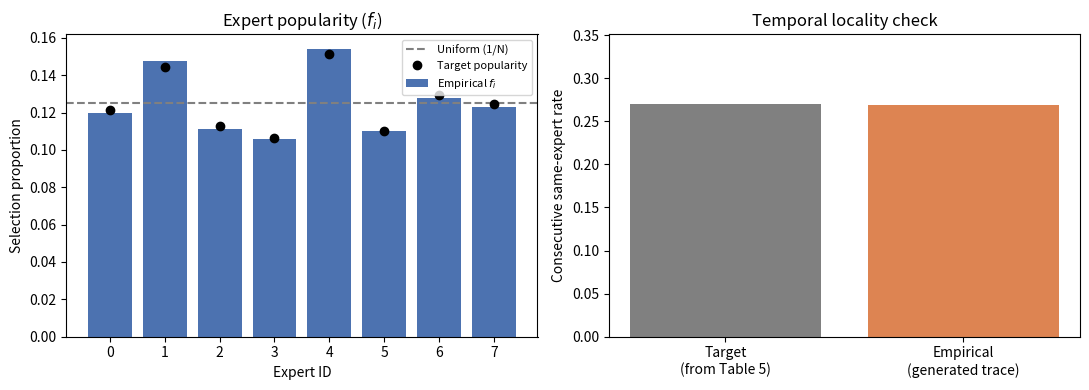

Python code for this plot:
"""
Synthetic MoE Expert-Access Trace Generator
=============================================
Generates a token-by-token expert routing sequence for a MoE model,
calibrated against two empirical findings from the papers you've read:

1. Skewed expert popularity (Switch Transformer, Sec 2.2 / Mixtral Fig. 7):
   routing is not perfectly uniform across experts even with load-balancing
   loss active during training.

2. Temporal locality (Mixtral, Table 5 / Figure 10): consecutive tokens
   reuse the same expert far more often than random chance would predict.
   Reported "first choice" repeat rates: ~14% at layer 0 (near random,
   since 1/8 = 12.5%), rising to ~25-30% at deeper layers.

This trace is the input you'll feed into DRAMSim3 as a memory access
pattern -- each expert is treated as if it occupies its own region of
memory, and each token "visits" the memory region(s) of its chosen
expert(s) to fetch that expert's weights.

Output:
  - expert_trace.csv       : token_id, expert_1, expert_2 (human-readable)
  - dramsim3_trace.txt     : DRAMSim3-format memory address trace
  - trace_summary.png      : validation plots (popularity + locality)
"""

import numpy as np
import pandas as pd
import matplotlib.pyplot as plt

# ----------------------------------------------------------------------
# Configuration
# ----------------------------------------------------------------------
NUM_TOKENS = 50_000       # length of the synthetic token stream
NUM_EXPERTS = 8           # matches Mixtral's 8 experts per layer
TOP_K = 2                 # matches Mixtral's top-2 routing
SEED = 42

# Locality (same-expert repeat probability), calibrated from Mixtral Table 5
# "First choice" repeats. We use the deep-layer number since deeper layers
# show the most exploitable structure -- a reasonable target for tiering.
P_REPEAT = 0.27

# Expert weight size, used only to lay experts out in a fake address space.
# This does NOT need to be a real model's weight size -- it just needs to
# be consistent so DRAMSim3 sees distinct, non-overlapping address regions
# per expert. 16 MiB per expert is a placeholder; adjust later once you
# decide on a real reference model size.
EXPERT_SIZE_BYTES = 16 * 1024 * 1024
BASE_ADDRESS = 0x00000000


def generate_base_popularity(num_experts, skew_alpha, seed):
    """
    Dirichlet distribution gives a smooth, skewed set of probabilities
    that sum to 1. Lower alpha => more skew (more pronounced hot/cold
    split). alpha=6 gives a mild skew similar in spirit to Mixtral's
    Figure 7, where proportions ranged roughly 0.08-0.19 around a
    uniform baseline of 0.125 -- not extreme, but clearly non-uniform.
    """
    rng = np.random.default_rng(seed)
    return rng.dirichlet(alpha=[skew_alpha] * num_experts)


def generate_expert_sequence(num_tokens, num_experts, top_k, p_repeat_target, base_probs, seed):
    """
    Generate the token-by-token expert assignment sequence.

    For each token:
      - with probability p_forced_repeat, the token's first-choice expert
        is forced to be the SAME as the previous token's (models temporal
        locality)
      - otherwise, sample a first-choice expert from the base popularity
        distribution (models overall hot/cold skew) -- this can still
        coincidentally match the previous expert by chance
      - second-choice (and further, if top_k > 2) experts are sampled from
        the remaining experts, weighted by base popularity

    p_repeat_target is the DESIRED overall consecutive-repeat rate (the
    number you're calibrating against, e.g. from Mixtral Table 5). Because
    random sampling can coincidentally repeat the same expert even without
    forcing it, the forced-repeat probability must be solved for:

        p_repeat_target = p_forced + (1 - p_forced) * collision_prob

    where collision_prob = sum(base_probs^2) is the chance two independent
    draws from the popularity distribution land on the same expert. Solving
    for p_forced:

        p_forced = (p_repeat_target - collision_prob) / (1 - collision_prob)
    """
    collision_prob = float(np.sum(base_probs ** 2))
    p_forced = (p_repeat_target - collision_prob) / (1 - collision_prob)
    p_forced = max(0.0, p_forced)  # guard against a target below the natural collision rate

    rng = np.random.default_rng(seed + 1)
    choices = np.zeros((num_tokens, top_k), dtype=int)
    prev_first = int(rng.choice(num_experts, p=base_probs))

    for t in range(num_tokens):
        if t > 0 and rng.random() < p_forced:
            first = prev_first
        else:
            first = int(rng.choice(num_experts, p=base_probs))

        remaining = [e for e in range(num_experts) if e != first]
        remaining_probs = base_probs[remaining] / base_probs[remaining].sum()
        rest = rng.choice(remaining, size=top_k - 1, replace=False, p=remaining_probs)

        choices[t, 0] = first
        choices[t, 1:] = rest
        prev_first = first

    return choices


def write_dramsim3_trace(choices, expert_size_bytes, base_address, out_path):
    """
    Write a DRAMSim3-style memory access trace. Each expert is assigned a
    fixed, non-overlapping address range. Every time a token selects an
    expert, we emit one READ access into that expert's address range
    (simulating fetching that expert's weights from memory).

    DRAMSim3 trace line format (plain text mode):
        <hex address>  <READ|WRITE>  <clock cycle, informational>

    NOTE: Confirm this exact format against your installed DRAMSim3
    version's trace reader before running -- some versions expect a
    slightly different column order or a leading '0x'. This is meant as
    a correct starting point, not gospel.
    """
    with open(out_path, "w") as f:
        cycle = 0
        for row in choices:
            for expert_id in row:
                addr = base_address + expert_id * expert_size_bytes
                f.write(f"0x{addr:010x} READ {cycle}\n")
                cycle += 100  # arbitrary spacing; refine once timing model is decided


def summarize_and_plot(choices, base_probs, num_experts, p_repeat_target, out_path):
    """Sanity-check the generated trace against the two calibration targets."""
    first_choices = choices[:, 0]

    # 1. Empirical selection frequency per expert (this is f_i from the
    #    Switch Transformer paper, Equation 5)
    f_i = np.array([(first_choices == e).mean() for e in range(num_experts)])

    # 2. Empirical repeat rate: fraction of consecutive tokens where the
    #    first-choice expert is unchanged (this is what Mixtral Table 5
    #    reports per layer/domain)
    repeats = (first_choices[1:] == first_choices[:-1]).mean()

    fig, axes = plt.subplots(1, 2, figsize=(11, 4))

    axes[0].bar(range(num_experts), f_i, color="#4C72B0", label="Empirical $f_i$")
    axes[0].axhline(1 / num_experts, color="gray", linestyle="--", label="Uniform (1/N)")
    axes[0].plot(range(num_experts), base_probs, "ko", label="Target popularity")
    axes[0].set_xlabel("Expert ID")
    axes[0].set_ylabel("Selection proportion")
    axes[0].set_title("Expert popularity ($f_i$)")
    axes[0].legend(fontsize=8)

    axes[1].bar(["Target\n(from Table 5)", "Empirical\n(generated trace)"],
                [p_repeat_target, repeats], color=["gray", "#DD8452"])
    axes[1].set_ylabel("Consecutive same-expert rate")
    axes[1].set_title("Temporal locality check")
    axes[1].set_ylim(0, max(p_repeat_target, repeats) * 1.3)

    plt.tight_layout()
    plt.savefig(out_path, dpi=150)

    print(f"Per-expert selection proportions (f_i): {np.round(f_i, 4).tolist()}")
    print(f"Target repeat rate: {p_repeat_target:.3f}  |  Empirical repeat rate: {repeats:.3f}")


if __name__ == "__main__":
    base_probs = generate_base_popularity(NUM_EXPERTS, skew_alpha=6, seed=SEED)
    print(f"Base (target) popularity distribution: {np.round(base_probs, 4).tolist()}")

    choices = generate_expert_sequence(
        NUM_TOKENS, NUM_EXPERTS, TOP_K, P_REPEAT, base_probs, SEED
    )

    df = pd.DataFrame(
        choices, columns=[f"expert_{i+1}" for i in range(TOP_K)]
    )
    df.insert(0, "token_id", np.arange(NUM_TOKENS))
    df.to_csv("expert_trace.csv", index=False)

    write_dramsim3_trace(choices, EXPERT_SIZE_BYTES, BASE_ADDRESS, "dramsim3_trace.txt")

    summarize_and_plot(choices, base_probs, NUM_EXPERTS, P_REPEAT, "trace_summary.png")

    print("\nWrote: expert_trace.csv, dramsim3_trace.txt, trace_summary.png")
